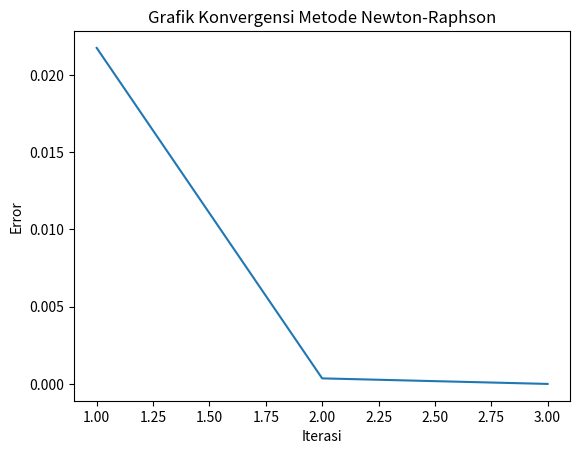

Write the Python code that produced this figure.
import matplotlib.pyplot as plt


# Fungsi
def f(x):
    return x**3 - x - 2

# Turunan fungsi
def df(x):
    return 3*x**2 - 1

def newton(f, df, x0, tol=1e-6, max_iter=100):

    errors = []

    print("Metode Newton-Raphson")
    print("---------------------------------------------------")
    print("Iter |    x(i)      f(x)        Error")
    print("---------------------------------------------------")

    for i in range(1, max_iter+1):

        if df(x0) == 0:
            print("Turunan nol! Metode gagal.")
            return None

        x1 = x0 - f(x0)/df(x0)
        error = abs(x1 - x0)
        errors.append(error)

        print(f"{i:3d} | {x0:.6f}   {f(x0):.6f}   {error:.6f}")

        if error < tol:
            print("---------------------------------------------------")
            print("Akar ditemukan:", x1)
            print("Jumlah iterasi:", i)
            break

        x0 = x1

    # 📊 Grafik Konvergensi
    plt.figure()
    plt.plot(range(1, len(errors)+1), errors)
    plt.title("Grafik Konvergensi Metode Newton-Raphson")
    plt.xlabel("Iterasi")
    plt.ylabel("Error")
    plt.show()


# PEMANGGILAN PROGRAM
newton(f, df, 1.5)
